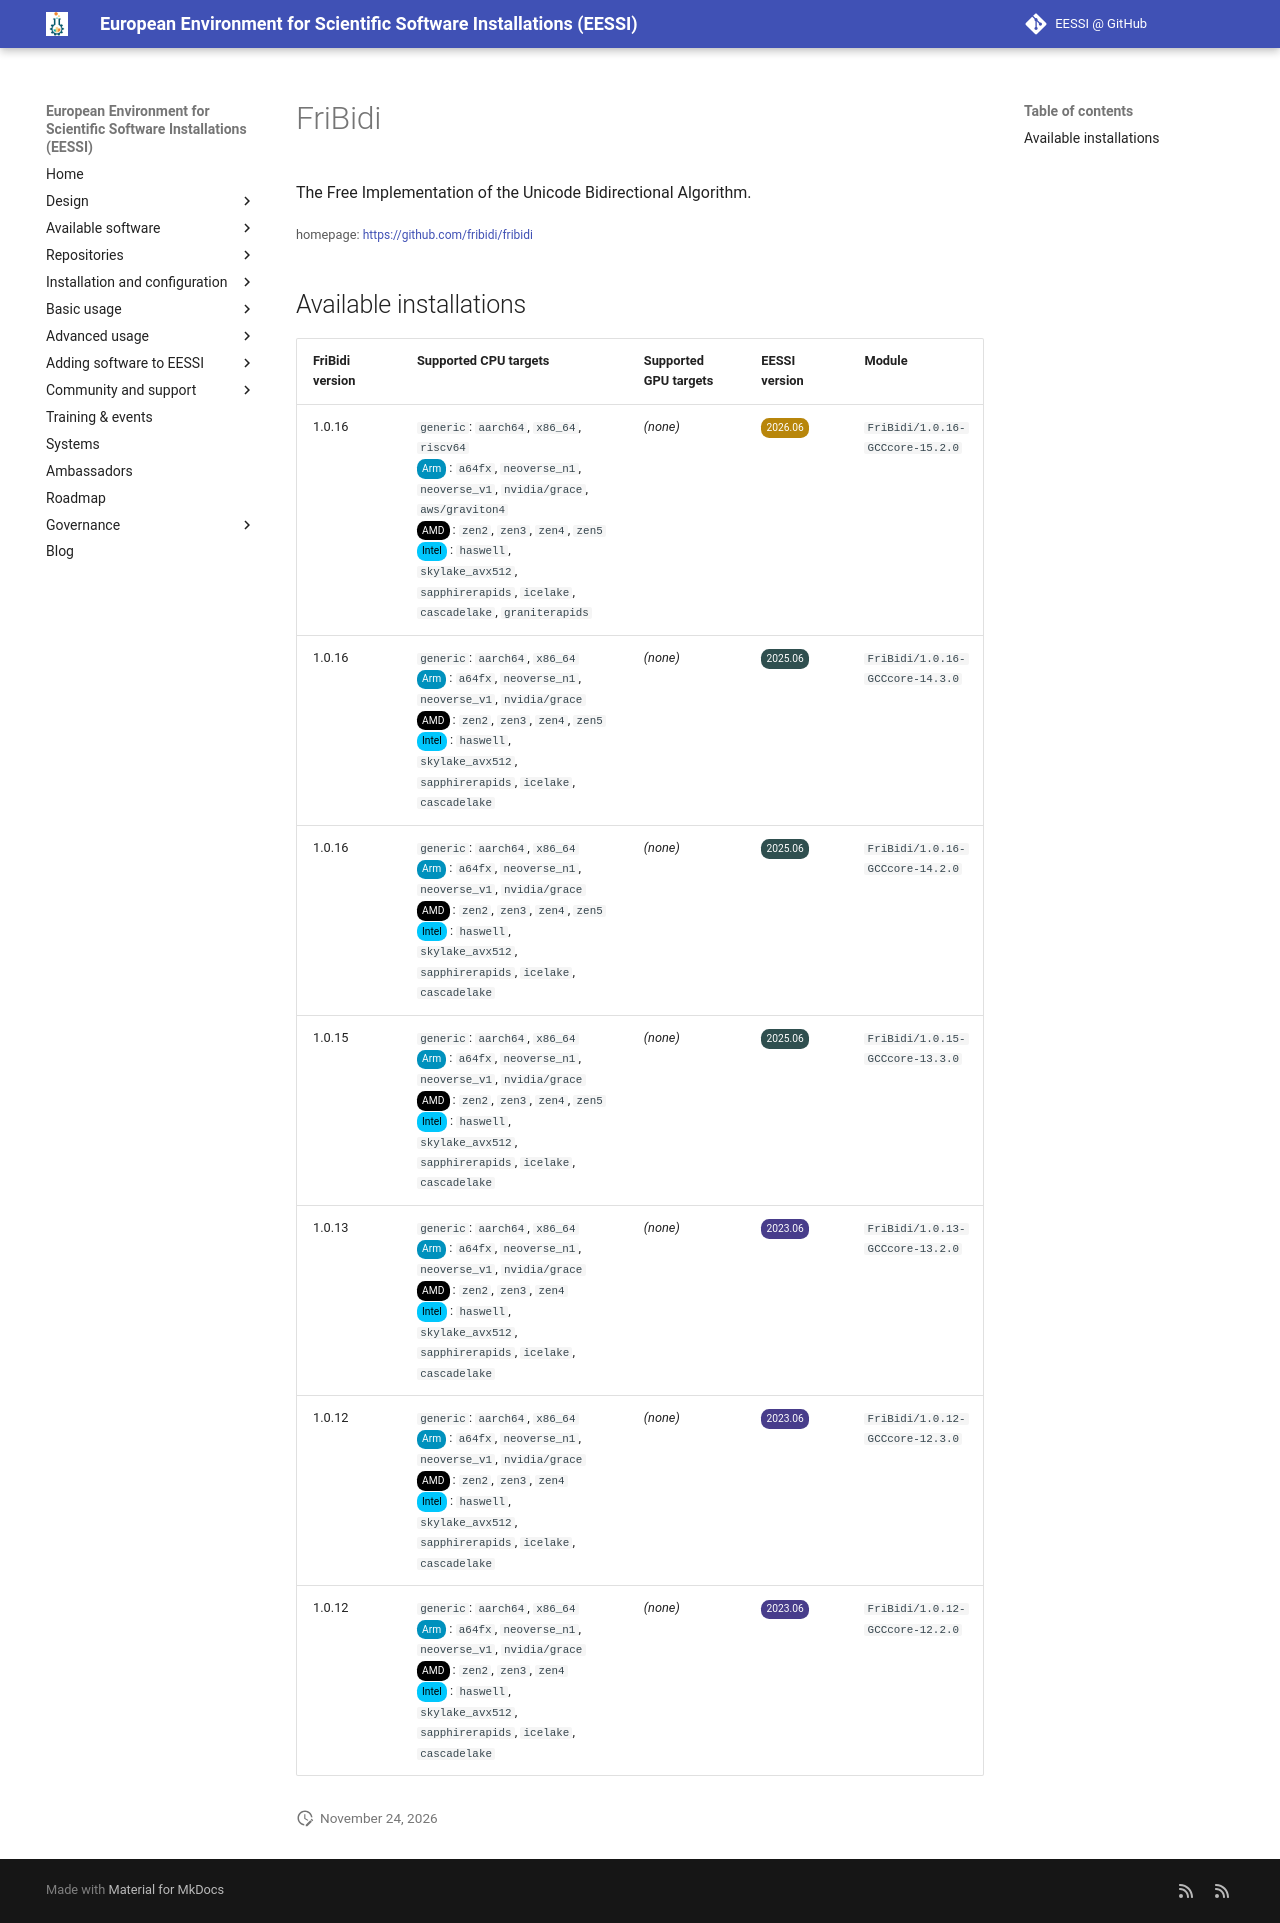

repository: EESSI/docs · page: available_software/detail/FriBidi/index.html · generator: mkdocs

---
json_ld:
  '@context': https://schema.org
  '@type': SoftwareApplication
  applicationCategory: DeveloperApplication
  description: "\n The Free Implementation of the Unicode Bidirectional Algorithm.\n"
  license: Not confirmed
  name: FriBidi
  offers:
    '@type': Offer
    price: 0
  operatingSystem: LINUX
  review:
    '@type': Review
    author:
      '@type': Organization
      name: EESSI
    reviewBody: Application has been successfully made available on all architectures
      supported by EESSI
    reviewRating:
      '@type': Rating
      ratingValue: 5
  softwareRequirements: See https://www.eessi.io/docs/ for how to make EESSI available
    on your system
  softwareVersion: '[''1.0.16'', ''1.0.15'', ''1.0.13'', ''1.0.12'']'
  url: https://github.com/fribidi/fribidi
---
# FriBidi



 The Free Implementation of the Unicode Bidirectional Algorithm.


<small>homepage: </small><span class="software-link">[https://github.com/fribidi/fribidi](https://github.com/fribidi/fribidi)</span>

## Available installations


|FriBidi version|Supported CPU targets|Supported GPU targets|EESSI version|Module|
| --- | --- | --- | --- | --- |
|1.0.16|`generic`: `aarch64`, `x86_64`, `riscv64`<br/><span class="software-cpu-arm">Arm</span>: `a64fx`, `neoverse_n1`, `neoverse_v1`, `nvidia/grace`, `aws/graviton4`<br/><span class="software-cpu-amd">AMD</span>: `zen2`, `zen3`, `zen4`, `zen5`<br/><span class="software-cpu-intel">Intel</span>: `haswell`, `skylake_avx512`, `sapphirerapids`, `icelake`, `cascadelake`, `graniterapids`<br/>|*(none)*|<span class="software-eessi-version-202606">2026.06</span>|`FriBidi/1.0.16-GCCcore-15.2.0`|
|1.0.16|`generic`: `aarch64`, `x86_64`<br/><span class="software-cpu-arm">Arm</span>: `a64fx`, `neoverse_n1`, `neoverse_v1`, `nvidia/grace`<br/><span class="software-cpu-amd">AMD</span>: `zen2`, `zen3`, `zen4`, `zen5`<br/><span class="software-cpu-intel">Intel</span>: `haswell`, `skylake_avx512`, `sapphirerapids`, `icelake`, `cascadelake`<br/>|*(none)*|<span class="software-eessi-version-202506">2025.06</span>|`FriBidi/1.0.16-GCCcore-14.3.0`|
|1.0.16|`generic`: `aarch64`, `x86_64`<br/><span class="software-cpu-arm">Arm</span>: `a64fx`, `neoverse_n1`, `neoverse_v1`, `nvidia/grace`<br/><span class="software-cpu-amd">AMD</span>: `zen2`, `zen3`, `zen4`, `zen5`<br/><span class="software-cpu-intel">Intel</span>: `haswell`, `skylake_avx512`, `sapphirerapids`, `icelake`, `cascadelake`<br/>|*(none)*|<span class="software-eessi-version-202506">2025.06</span>|`FriBidi/1.0.16-GCCcore-14.2.0`|
|1.0.15|`generic`: `aarch64`, `x86_64`<br/><span class="software-cpu-arm">Arm</span>: `a64fx`, `neoverse_n1`, `neoverse_v1`, `nvidia/grace`<br/><span class="software-cpu-amd">AMD</span>: `zen2`, `zen3`, `zen4`, `zen5`<br/><span class="software-cpu-intel">Intel</span>: `haswell`, `skylake_avx512`, `sapphirerapids`, `icelake`, `cascadelake`<br/>|*(none)*|<span class="software-eessi-version-202506">2025.06</span>|`FriBidi/1.0.15-GCCcore-13.3.0`|
|1.0.13|`generic`: `aarch64`, `x86_64`<br/><span class="software-cpu-arm">Arm</span>: `a64fx`, `neoverse_n1`, `neoverse_v1`, `nvidia/grace`<br/><span class="software-cpu-amd">AMD</span>: `zen2`, `zen3`, `zen4`<br/><span class="software-cpu-intel">Intel</span>: `haswell`, `skylake_avx512`, `sapphirerapids`, `icelake`, `cascadelake`<br/>|*(none)*|<span class="software-eessi-version-202306">2023.06</span>|`FriBidi/1.0.13-GCCcore-13.2.0`|
|1.0.12|`generic`: `aarch64`, `x86_64`<br/><span class="software-cpu-arm">Arm</span>: `a64fx`, `neoverse_n1`, `neoverse_v1`, `nvidia/grace`<br/><span class="software-cpu-amd">AMD</span>: `zen2`, `zen3`, `zen4`<br/><span class="software-cpu-intel">Intel</span>: `haswell`, `skylake_avx512`, `sapphirerapids`, `icelake`, `cascadelake`<br/>|*(none)*|<span class="software-eessi-version-202306">2023.06</span>|`FriBidi/1.0.12-GCCcore-12.3.0`|
|1.0.12|`generic`: `aarch64`, `x86_64`<br/><span class="software-cpu-arm">Arm</span>: `a64fx`, `neoverse_n1`, `neoverse_v1`, `nvidia/grace`<br/><span class="software-cpu-amd">AMD</span>: `zen2`, `zen3`, `zen4`<br/><span class="software-cpu-intel">Intel</span>: `haswell`, `skylake_avx512`, `sapphirerapids`, `icelake`, `cascadelake`<br/>|*(none)*|<span class="software-eessi-version-202306">2023.06</span>|`FriBidi/1.0.12-GCCcore-12.2.0`|
